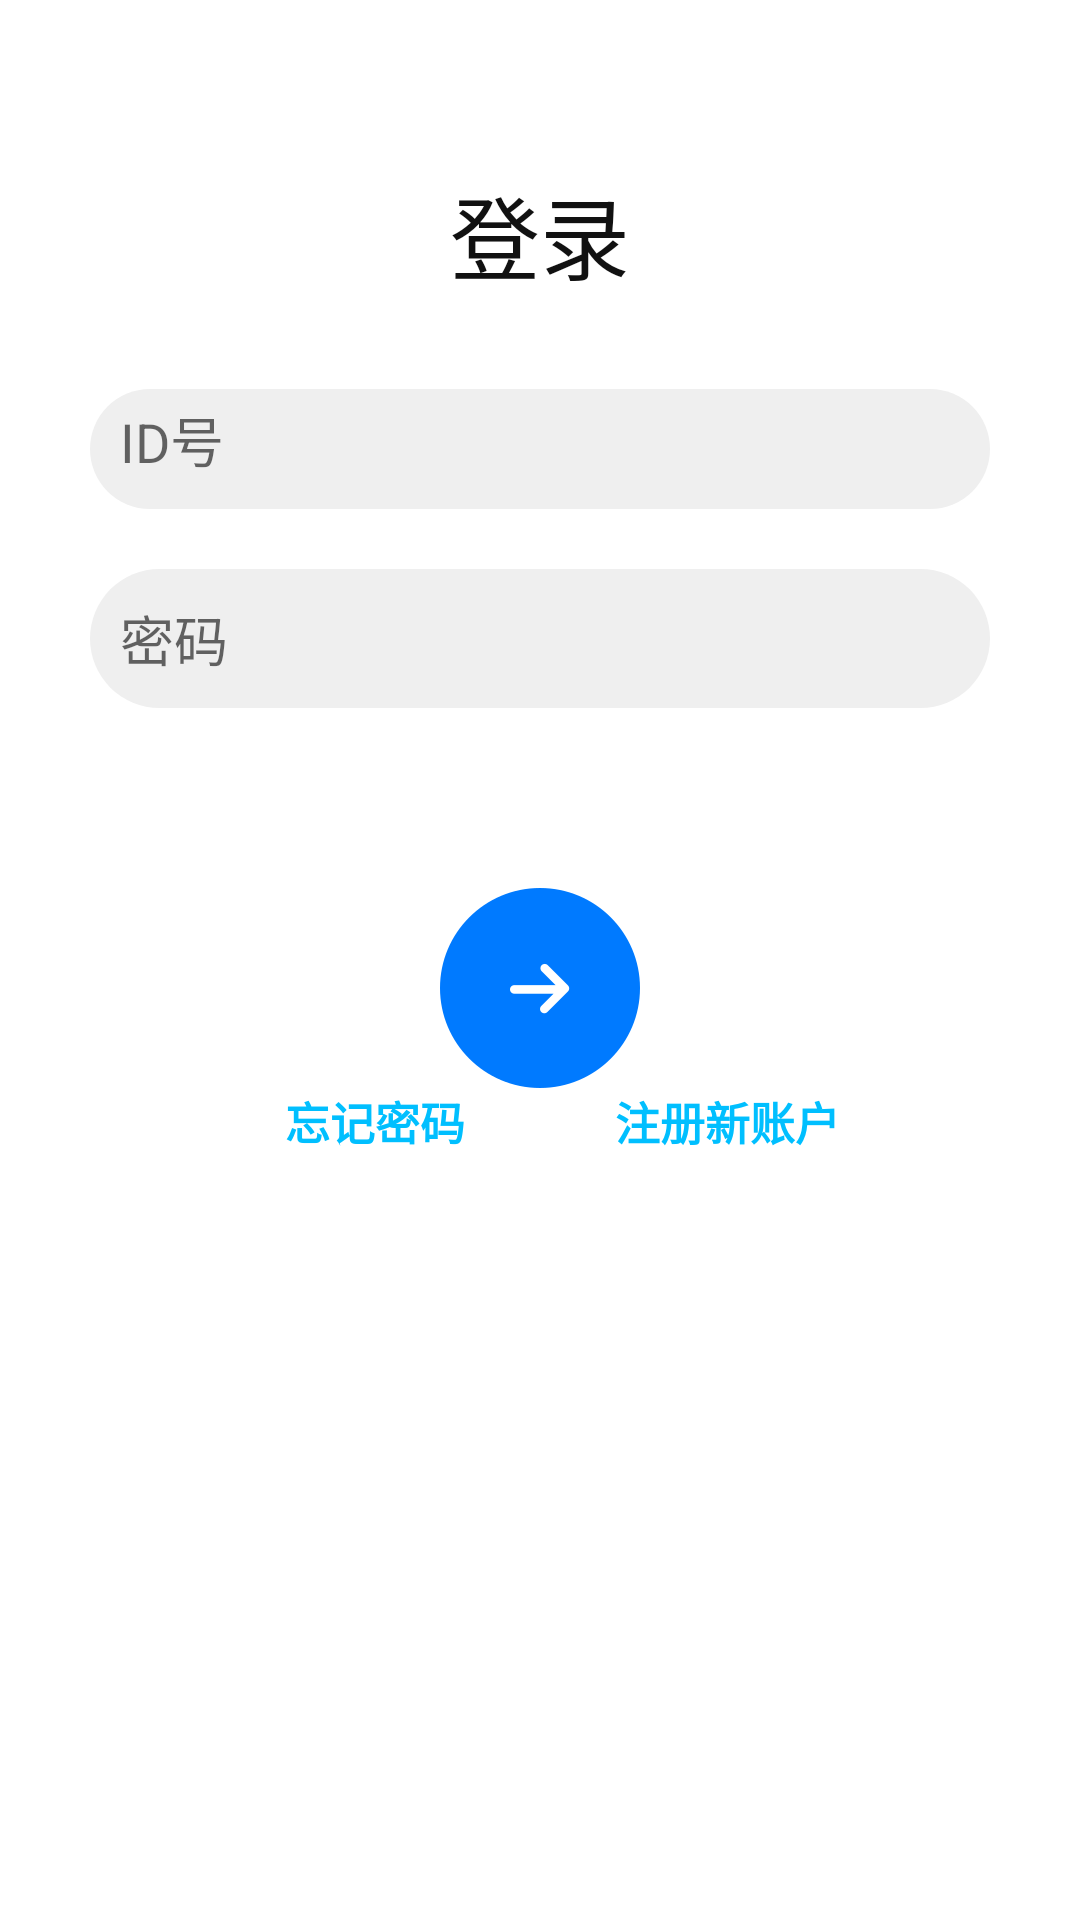

This screen was rendered from an Android layout file. Write that file and the resources it references.
<!-- AndroidManifest.xml: application theme AppTheme -->
<!-- res/layout/activity_login.xml -->
<?xml version="1.0" encoding="utf-8"?>
<android.support.design.widget.CoordinatorLayout xmlns:android="http://schemas.android.com/apk/res/android"
    xmlns:app="http://schemas.android.com/apk/res-auto"
    xmlns:tools="http://schemas.android.com/tools"
    android:id="@+id/main_content"
    android:layout_width="match_parent"
    android:layout_height="match_parent"
    android:background="@color/nav">

    <include layout="@layout/toolbar" />

    <LinearLayout
        android:layout_width="match_parent"
        android:layout_height="match_parent"
        android:gravity="center_horizontal"
        android:orientation="vertical"
        android:paddingBottom="@dimen/activity_vertical_margin"
        android:paddingLeft="@dimen/activity_horizontal_margin"
        android:paddingRight="@dimen/activity_horizontal_margin"
        app:layout_behavior="@string/appbar_scrolling_view_behavior"
        tools:context="com.example.musicapp.LoginActivity">

        <ScrollView
            android:id="@+id/register_form"
            android:layout_width="match_parent"
            android:layout_height="match_parent">

            <LinearLayout
                android:id="@+id/id_login_form"
                android:layout_width="match_parent"
                android:layout_height="wrap_content"
                android:orientation="vertical"
                android:weightSum="1">

                <TextView
                    android:layout_width="wrap_content"
                    android:layout_height="wrap_content"
                    android:layout_gravity="center"
                    android:text="登录"
                    android:textColor="#111"
                    android:textSize="30sp" />

                <EditText
                    android:id="@+id/user_id"
                    android:layout_width="300dp"
                    android:layout_height="40dp"
                    android:layout_gravity="center_horizontal"
                    android:layout_marginTop="30dp"
                    android:background="@drawable/edit_background"
                    android:hint="ID号"
                    android:maxLines="1" />


                <EditText
                    android:id="@+id/password"
                    android:layout_width="300dp"
                    android:layout_height="wrap_content"
                    android:layout_gravity="center_horizontal"
                    android:layout_marginTop="20dp"
                    android:background="@drawable/edit_background"
                    android:hint="密码"
                    android:inputType="textPassword"
                    android:maxLines="1" />


                <ImageView
                    android:id="@+id/login_button"
                    android:layout_width="wrap_content"
                    android:layout_height="wrap_content"
                    android:layout_gravity="center_horizontal"
                    android:layout_marginTop="60dp"
                    android:src="@drawable/loginbtn" />

                <RelativeLayout
                    android:layout_width="match_parent"
                    android:layout_height="match_parent"
                    android:layout_gravity="center"
                    android:layout_marginTop="@dimen/activity_vertical_margin">

                    <View
                        android:id="@+id/view_to_see"
                        android:layout_width="50dp"
                        android:layout_height="0dp"
                        android:layout_centerInParent="true" />

                    <TextView
                        android:id="@+id/forget_link"
                        android:layout_width="wrap_content"
                        android:layout_height="wrap_content"
                        android:layout_toLeftOf="@id/view_to_see"
                        android:onClick="onClick"
                        android:text="@string/forget"
                        android:textColor="#00BFFF"
                        android:textSize="15dp"
                        android:textStyle="bold" />

                    <TextView
                        android:id="@+id/register_link"
                        android:layout_width="wrap_content"
                        android:layout_height="wrap_content"
                        android:layout_toRightOf="@id/view_to_see"
                        android:onClick="onClick"
                        android:text="@string/register"
                        android:textColor="#00BFFF"
                        android:textSize="15dp"
                        android:textStyle="bold" />

                </RelativeLayout>

            </LinearLayout>

        </ScrollView>

    </LinearLayout>

</android.support.design.widget.CoordinatorLayout>
<!-- res/layout/toolbar.xml (included above) -->
<?xml version="1.0" encoding="utf-8"?>
<android.support.design.widget.AppBarLayout xmlns:android="http://schemas.android.com/apk/res/android"
    xmlns:app="http://schemas.android.com/apk/res-auto"
    android:id="@+id/appbar"
    android:layout_width="match_parent"
    android:layout_height="wrap_content"
    android:theme="@style/AppTheme.AppBarOverlay"
    app:elevation="0dp">

    <android.support.v7.widget.Toolbar
        android:id="@+id/toolbar"
        android:layout_width="match_parent"
        android:layout_height="wrap_content"
        android:background="#FFF"
        app:popupTheme="@style/AppTheme.PopupOverlay"
        app:titleTextColor="#111">

    </android.support.v7.widget.Toolbar>

</android.support.design.widget.AppBarLayout>
<!-- resources referenced by this layout -->
<resources>
  <color name="nav">#FFFFFF</color>
  <!-- drawable edit_background (drawable-xxhdpi) -->
  <?xml version="1.0" encoding="utf-8"?>
  <shape xmlns:android="http://schemas.android.com/apk/res/android"
      android:shape="rectangle">
      <solid android:color="#efefef"></solid>
      <padding
          android:bottom="10dp"
          android:left="10dp"
          android:right="10dp"
          android:top="10dp"></padding>
      <corners android:radius="100dp" />
  </shape>
  <!-- drawable loginbtn: png bitmap (drawable-xxhdpi, 8028 bytes) -->
  <string name="forget">  忘记密码</string>
  <string name="register">注册新账户</string>
  <style name="AppTheme.AppBarOverlay" parent="ThemeOverlay.AppCompat.Dark.ActionBar" />
  <style name="AppTheme.PopupOverlay" parent="ThemeOverlay.AppCompat.Light" />
  <style name="AppTheme" parent="Theme.AppCompat.Light.NoActionBar">
          
          <item name="colorPrimary">@color/colorPrimary</item>
          <item name="colorPrimaryDark">@color/status</item>
          <item name="colorAccent">@color/colorAccent</item>
      </style>
  <color name="colorPrimary">#3F51B5</color>
  <color name="status">#111111</color>
  <color name="colorAccent">#111111</color>
</resources>
